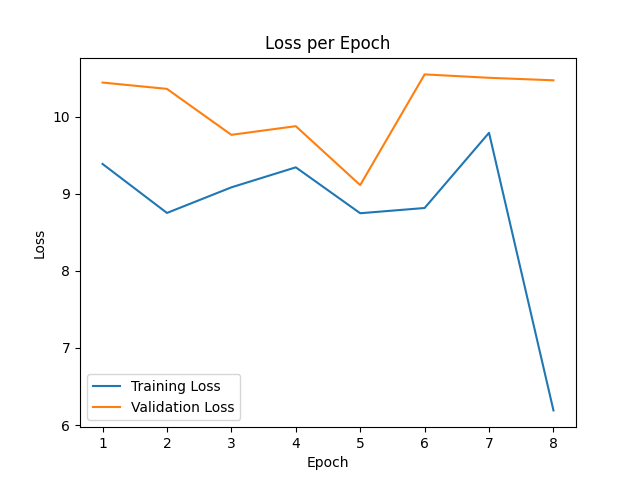

Values plotted in this chart, from the file beside it:
epoch, train_loss, val_loss
0, 10.48, 10.25
1, 9.389, 10.45
2, 8.753, 10.36
3, 9.085, 9.767
4, 9.345, 9.879
5, 8.749, 9.114
6, 8.817, 10.55
7, 9.793, 10.51
8, 6.19, 10.47
